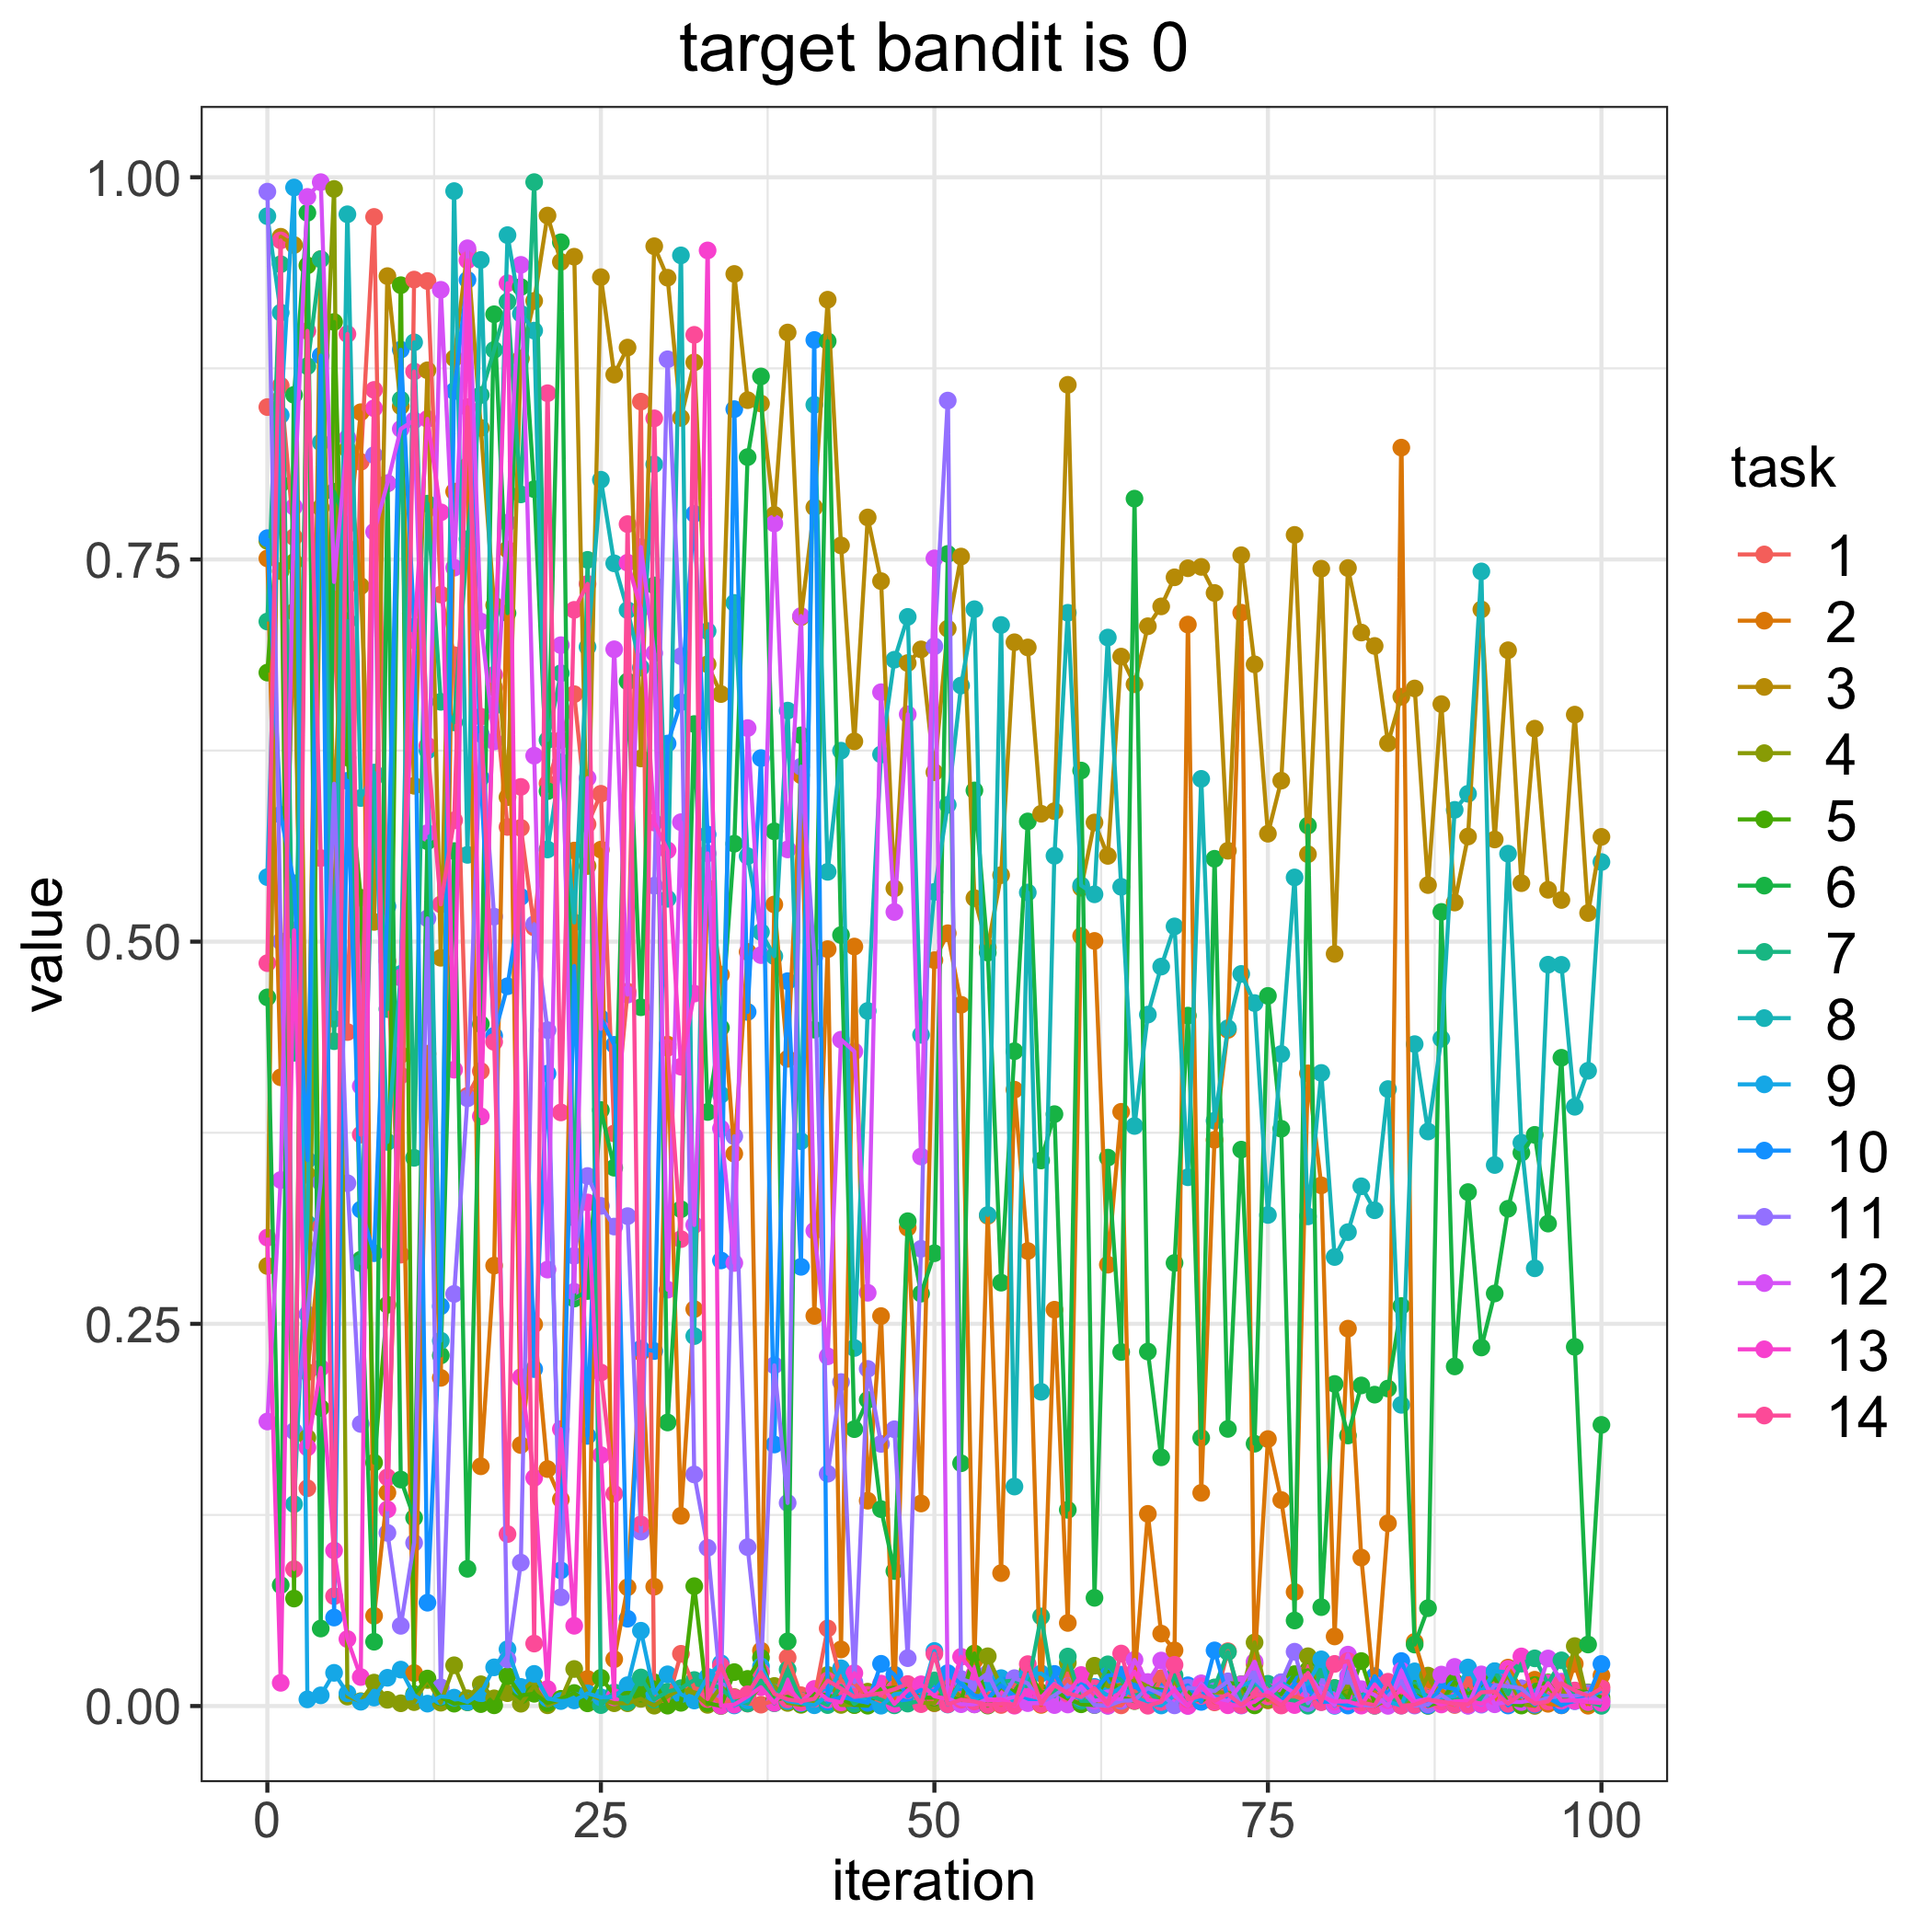

Data behind this chart, as committed beside it:
, 1.0, 2.0, 3.0, 4.0, 5.0, 6.0, 7.0, 8.0, 9.0, 10.0, 11.0, 12.0, 13.0, 14.0
0, 0.8497, 0.7507, 0.2878, 0.7621, 0.676, 0.4635, 0.7094, 0.9746, 0.5422, 0.7639, 0.9906, 0.1861, 0.3064, 0.4859
1, 0.8636, 0.4113, 0.9611, 0.7423, 0.7994, 0.07911, 0.9431, 0.9115, 0.8443, 0.583, 0.5002, 0.3441, 0.01519, 0.9587
2, 0.7646, 0.7157, 0.9557, 0.7483, 0.07031, 0.8577, 0.4273, 0.1321, 0.9933, 0.5382, 0.1798, 0.7844, 0.5074, 0.08955
3, 0.1425, 0.2184, 0.3475, 0.1755, 0.9423, 0.9768, 0.8765, 0.3157, 0.004354, 0.3572, 0.2562, 0.9872, 0.1691, 0.8995
4, 0.3135, 0.3018, 0.9464, 0.7839, 0.195, 0.0507, 0.9464, 0.8265, 0.00699, 0.8833, 0.3425, 0.9968, 0.2212, 0.5547
5, 0.7274, 0.5301, 0.5731, 0.9924, 0.9053, 0.7943, 0.4349, 0.4495, 0.02172, 0.05787, 0.6033, 0.7353, 0.1017, 0.07188
6, 0.4409, 0.7575, 0.8221, 0.006193, 0.6204, 0.7729, 0.7097, 0.9758, 0.008304, 0.6052, 0.342, 0.8295, 0.04381, 0.8975
7, 0.8139, 0.8463, 0.7326, 0.003201, 0.5287, 0.292, 0.2897, 0.594, 0.002811, 0.3247, 0.1845, 0.4055, 0.01897, 0.3738
8, 0.974, 0.05904, 0.5129, 0.01533, 0.1592, 0.04207, 0.6072, 0.6106, 0.005533, 0.2962, 0.8183, 0.7681, 0.8489, 0.8609
9, 0.4873, 0.1395, 0.9353, 0.004079, 0.2625, 0.7998, 0.4559, 0.369, 0.01848, 0.5231, 0.1133, 0.7998, 0.1286, 0.1496
10, 0.2953, 0.4259, 0.8502, 0.001804, 0.9294, 0.1481, 0.8546, 0.4789, 0.02382, 0.8872, 0.05247, 0.8354, 0.4765, 0.4124
11, 0.9331, 0.02158, 0.602, 0.002561, 0.007836, 0.1231, 0.3586, 0.892, 0.007053, 0.7061, 0.1067, 0.841, 0.697, 0.873
12, 0.9321, 0.4267, 0.8737, 0.01701, 0.01799, 0.5657, 0.7865, 0.625, 0.001569, 0.0676, 0.5152, 0.571, 0.8419, 0.6282
13, 0.7271, 0.2147, 0.4894, 0.002188, 0.005715, 0.2293, 0.6569, 0.239, 0.00632, 0.2615, 0.01223, 0.9264, 0.7808, 0.5243
14, 0.6874, 0.7944, 0.8816, 0.02667, 0.001553, 0.5592, 0.6434, 0.9909, 0.005492, 0.8602, 0.2696, 0.7446, 0.4162, 0.5793
15, 0.3991, 0.811, 0.9516, 0.00511, 0.002409, 0.08976, 0.7632, 0.5568, 0.002654, 0.9329, 0.3975, 0.9535, 0.9457, 0.8496
16, 0.4153, 0.1568, 0.836, 0.01424, 0.00126, 0.4461, 0.8576, 0.9459, 0.008169, 0.6072, 0.6359, 0.7094, 0.3857, 0.6471
17, 0.6662, 0.2881, 0.7201, 0.005028, 0.0004741, 0.9104, 0.8871, 0.6541, 0.02531, 0.4385, 0.5163, 0.631, 0.6746, 0.4344
18, 0.575, 0.7565, 0.5945, 0.008415, 0.01957, 0.7149, 0.9186, 0.9621, 0.03717, 0.4708, 0.03046, 0.774, 0.9307, 0.1125
19, 0.5744, 0.1707, 0.8814, 0.00152, 0.006989, 0.9282, 0.7926, 0.9107, 0.0125, 0.5293, 0.0938, 0.9427, 0.2152, 0.6012
20, 0.5093, 0.2497, 0.9191, 0.01332, 0.008018, 0.796, 0.9968, 0.8997, 0.02103, 0.2204, 0.5114, 0.6216, 0.1492, 0.04086
21, 0.6035, 0.155, 0.9749, 0.0004888, 0.001966, 0.5984, 0.6319, 0.5603, 0.004993, 0.4137, 0.4421, 0.2855, 0.01115, 0.8587
22, 0.6318, 0.1352, 0.9447, 0.004114, 0.004716, 0.9575, 0.6756, 0.6174, 0.003253, 0.08873, 0.07117, 0.6939, 0.1812, 0.3883
23, 0.6619, 0.5596, 0.948, 0.02424, 0.008521, 0.2665, 0.3195, 0.5126, 0.003696, 0.484, 0.2945, 0.271, 0.05251, 0.717
24, 0.5768, 0.01774, 0.5495, 0.007912, 0.001771, 0.2715, 0.7497, 0.6928, 0.008276, 0.1767, 0.3467, 0.607, 0.3294, 0.734
25, 0.5967, 0.5602, 0.9346, 0.004429, 0.01846, 0.3899, 0.0006103, 0.8021, 0.005687, 0.4499, 0.3272, 0.443, 0.1641, 0.2182
26, 0.3745, 0.03063, 0.8709, 0.00183, 0.007471, 0.3521, 0.008922, 0.7474, 0.006063, 0.4325, 0.3136, 0.6912, 0.005694, 0.1389
27, 0.4674, 0.07769, 0.8886, 0.001824, 0.008589, 0.6702, 0.002618, 0.7168, 0.01365, 0.0571, 0.3205, 0.4653, 0.7479, 0.7731
28, 0.8532, 0.2314, 0.6198, 0.0047, 0.00814, 0.4571, 0.01871, 0.6792, 0.04926, 0.2337, 0.1141, 0.7581, 0.7177, 0.1188
29, 0.004417, 0.07807, 0.9549, 0.0002337, 0.01552, 0.733, 0.004253, 0.8122, 0.008316, 0.2322, 0.5366, 0.6887, 0.5779, 0.8423
30, 0.002925, 0.4327, 0.9343, 0.006248, 0.0002545, 0.1855, 0.009445, 0.528, 0.02075, 0.6296, 0.8809, 0.2723, 0.5598, 0.4306
31, 0.03417, 0.1244, 0.8426, 0.01116, 0.00211, 0.325, 0.01169, 0.9489, 0.007675, 0.6566, 0.6867, 0.5781, 0.4182, 0.3054
32, 0.01173, 0.2596, 0.8789, 0.008363, 0.07841, 0.6423, 0.01702, 0.242, 0.003614, 0.7798, 0.1515, 0.3146, 0.466, 0.8969
33, 0.009525, 0.5349, 0.6814, 0.0007705, 0.001888, 0.3886, 0.0154, 0.7032, 0.01908, 0.5701, 0.1035, 0.5577, 0.9521, 0.004554
34, 0.001396, 0.4784, 0.6619, 0.01263, 4.8899667961688796e-05, 0.4436, 0.01159, 0.3999, 0.02798, 0.2915, 0.009902, 0.3777, 0.0001983, 0.02633
35, 0.003986, 0.3613, 0.9367, 0.005852, 0.02219, 0.5641, 0.003709, 0.7216, 0.0004024, 0.8483, 0.3727, 0.2898, 0.0009325, 0.005519
36, 0.001608, 0.4933, 0.8542, 0.003087, 0.01776, 0.8169, 0.001686, 0.5559, 0.003742, 0.454, 0.1039, 0.6397, 0.0063, 0.007685
37, 0.0009009, 0.03624, 0.852, 0.01336, 0.0316, 0.8697, 0.01658, 0.5063, 0.02598, 0.6201, 0.02255, 0.4912, 0.01232, 0.02213
38, 0.003518, 0.5243, 0.7792, 0.01314, 0.003766, 0.5722, 0.001812, 0.4905, 0.008677, 0.1711, 0.2229, 0.7735, 0.002055, 0.008002
39, 0.03168, 0.4234, 0.8984, 0.002038, 0.006069, 0.04231, 0.02382, 0.6511, 0.003284, 0.4741, 0.1329, 0.5603, 0.01284, 0.004325
40, 0.007072, 0.6089, 0.7123, 0.0007771, 0.001225, 0.635, 0.003403, 0.3695, 0.001896, 0.2873, 0.6145, 0.713, 0.002321, 0.003134
41, 0.005005, 0.2552, 0.7841, 0.002379, 0.007964, 0.4424, 0.00469, 0.8512, 0.0005125, 0.8935, 0.4898, 0.3109, 0.01119, 0.004801
42, 0.05078, 0.4951, 0.9199, 0.02036, 0.007137, 0.8928, 0.0006317, 0.5457, 0.00693, 0.002841, 0.152, 0.2287, 0.004237, 0.01667
43, 0.01652, 0.03703, 0.7592, 0.0007254, 0.004556, 0.5043, 0.01312, 0.6249, 0.02469, 0.005926, 0.2119, 0.4359, 0.00236, 0.01146
44, 0.01478, 0.4968, 0.631, 0.0006815, 0.0006927, 0.1811, 0.001408, 0.2342, 0.004489, 0.004095, 0.01556, 0.4282, 0.02152, 0.006001
45, 0.005742, 0.1343, 0.7775, 0.009404, 0.0002276, 0.2003, 0.007155, 0.4547, 0.003849, 0.002122, 0.2205, 0.2703, 0.007222, 0.007139
46, 0.001903, 0.2551, 0.7358, 0.01005, 0.01116, 0.1288, 0.004122, 0.6225, 0.0002232, 0.02763, 0.1715, 0.6632, 0.01467, 0.008357
47, 0.01614, 0.003229, 0.5348, 0.008603, 0.01199, 0.0883, 0.0004624, 0.6844, 0.007686, 0.02051, 0.181, 0.5194, 0.001429, 0.01102
48, 0.006186, 0.3129, 0.6822, 0.01211, 0.01042, 0.3171, 0.001603, 0.7124, 0.008798, 0.00623, 0.03132, 0.6487, 0.01034, 0.0144
49, 0.009089, 0.1325, 0.6912, 0.00213, 0.00546, 0.2698, 0.003575, 0.439, 0.005336, 0.01054, 0.2991, 0.3594, 0.01422, 0.00123
50, 0.001814, 0.4879, 0.6108, 0.001973, 0.005513, 0.2962, 0.01671, 0.5325, 0.03602, 0.009817, 0.6932, 0.7507, 0.00639, 0.03423
51, 0.01788, 0.5055, 0.7047, 0.01393, 0.007493, 0.7536, 0.002138, 0.5895, 0.001003, 0.02153, 0.8539, 0.005054, 0.004517, 0.001151
52, 0.004562, 0.4587, 0.7519, 0.005917, 0.003568, 0.1588, 0.01644, 0.6675, 0.01581, 0.01439, 0.01769, 0.001197, 0.0322, 0.004149
53, 0.007931, 0.02973, 0.5285, 0.001135, 0.03439, 0.5989, 0.004291, 0.7175, 0.00363, 0.006994, 0.01495, 0.001057, 0.02111, 0.002988
54, 0.008494, 0.3207, 0.4962, 0.03255, 0.0003167, 0.4928, 0.003941, 0.3212, 0.01101, 0.004951, 0.02139, 0.004531, 0.003468, 0.0007041
55, 0.0006975, 0.08695, 0.5435, 0.01244, 0.01287, 0.2769, 0.01593, 0.7071, 0.01825, 0.01341, 0.003262, 0.003809, 0.004619, 0.001588
56, 0.01502, 0.4032, 0.6958, 0.005415, 0.009391, 0.4283, 0.01668, 0.1436, 0.001016, 0.006613, 0.01823, 0.005965, 0.0002385, 0.0006967
57, 0.01737, 0.2976, 0.6924, 0.01743, 0.02333, 0.5786, 0.01254, 0.5321, 0.0205, 0.004164, 0.01485, 0.001903, 0.01063, 0.02741
58, 0.005996, 0.0007474, 0.5837, 0.004607, 0.008862, 0.3569, 0.05861, 0.2055, 0.02129, 0.002188, 0.002418, 0.001908, 0.005552, 0.001342
59, 0.00864, 0.2592, 0.5854, 0.007124, 0.00992, 0.3872, 0.006446, 0.5562, 0.01488, 0.02101, 0.006987, 0.0006305, 0.01454, 0.01355
... 41 more rows
